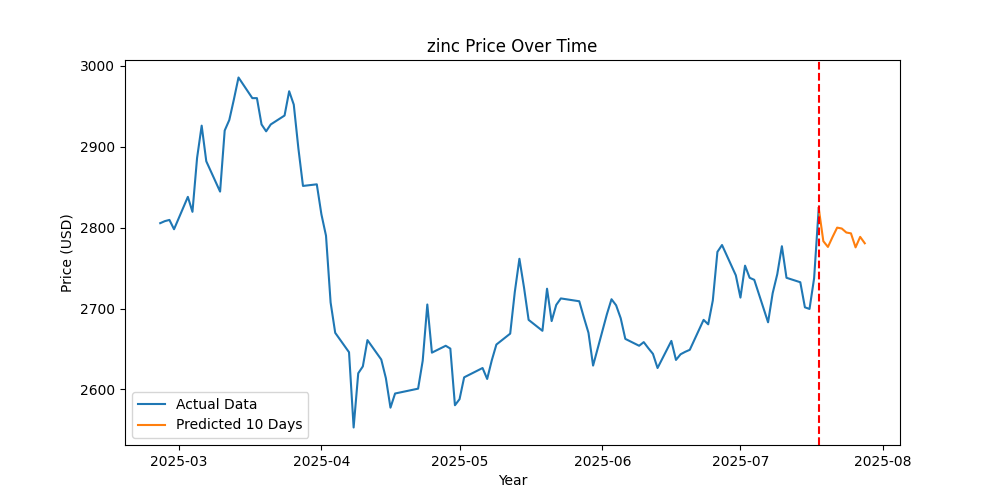

Data behind this chart, as committed beside it:
Date, Close
2025-07-18, 2824
2025-07-19, 2783
2025-07-20, 2776
2025-07-21, 2788
2025-07-22, 2800
2025-07-23, 2799
2025-07-24, 2794
2025-07-25, 2793
2025-07-26, 2776
2025-07-27, 2789
2025-07-28, 2781
